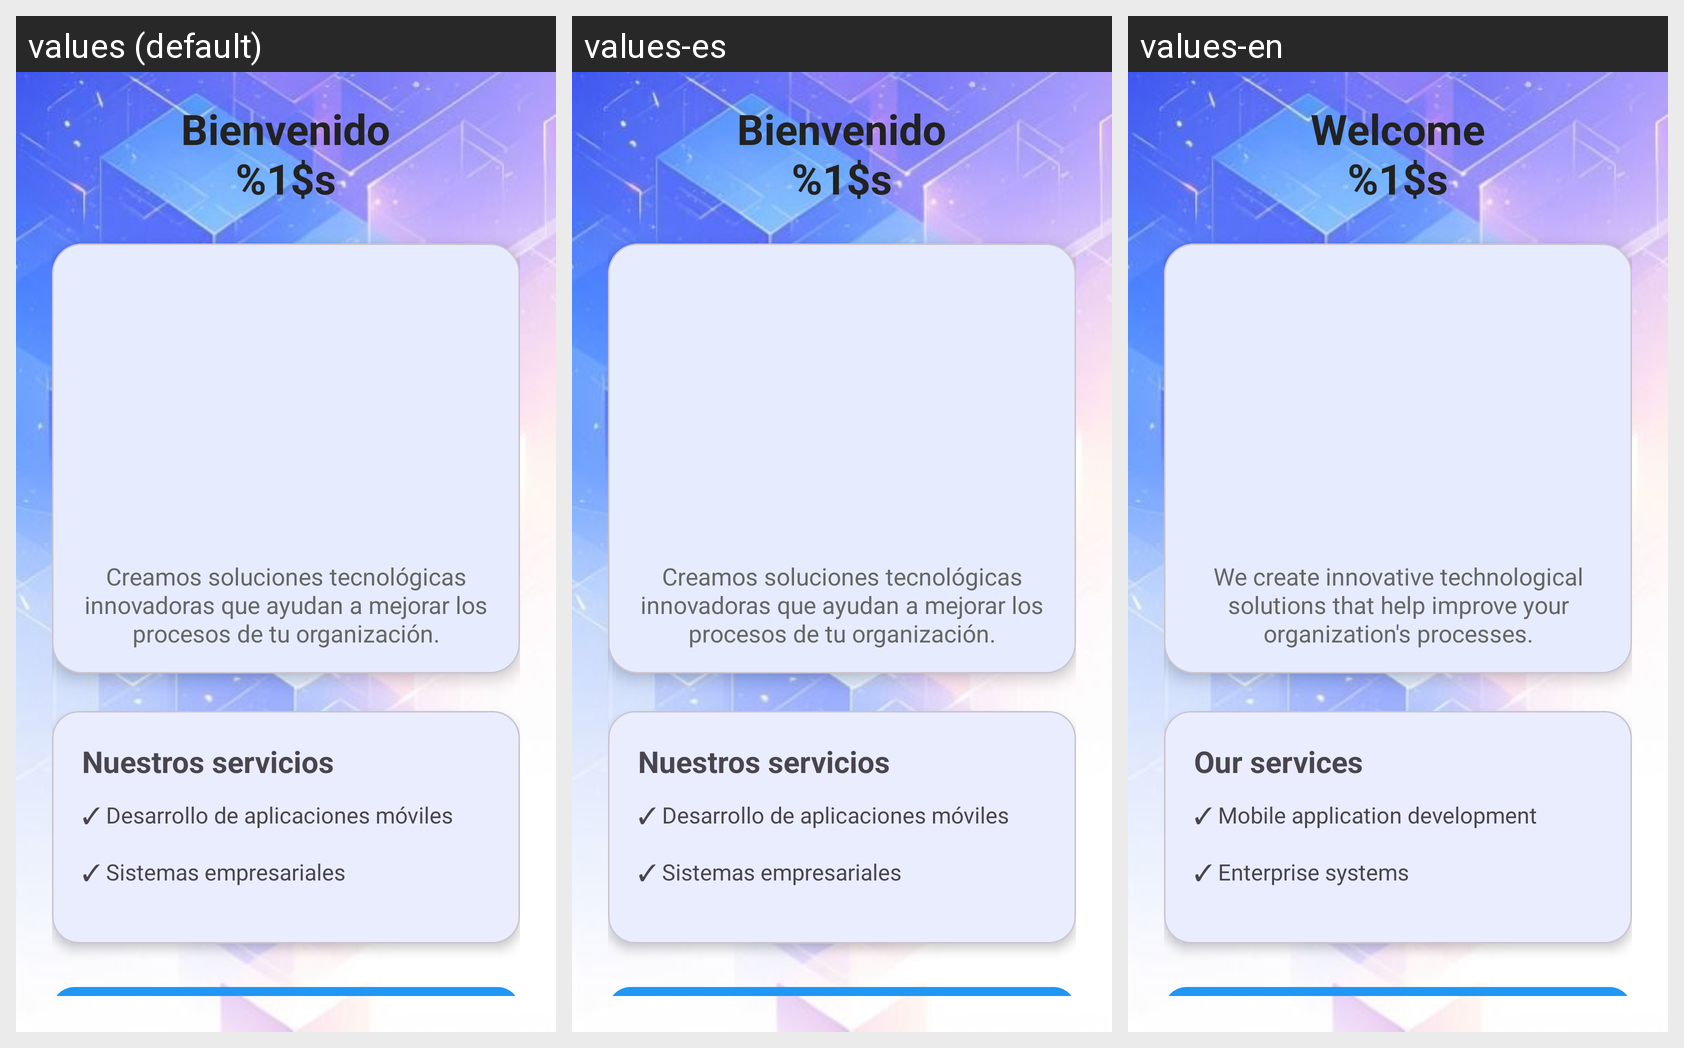

For this localized Android screen grid, give each drawn string resource with its value in every locale shown.
Android screen res/layout/activity_welcome.xml rendered under 3 locales, left to right: values (default), values-es, values-en. Device: Nexus 5 (rendered at 1080×1920; each locale shown at half size, 540×960, under a caption strip naming it); theme Theme.Login.
Strings drawn on this screen, with the default value and each locale's value (text and hints the layout hard-codes, and strings that could not be matched under every locale, appear in the picture but are not listed):

welcome_message
  values: Bienvenido
      %1$s
  values-es: Bienvenido
      %1$s
  values-en: Welcome
      %1$s

company_description
  values: Creamos soluciones tecnológicas innovadoras que ayudan a mejorar los procesos de tu organización.
  values-es: Creamos soluciones tecnológicas innovadoras que ayudan a mejorar los procesos de tu organización.
  values-en: We create innovative technological solutions that help improve your organization's processes.

title_service
  values: Nuestros servicios
  values-es: Nuestros servicios
  values-en: Our services

list_service
  values: ✓ Desarrollo de aplicaciones móviles
      
      ✓ Sistemas empresariales
      
      ✓ Soluciones digitales
      
      ✓ Soporte tecnológico
  values-es: ✓ Desarrollo de aplicaciones móviles
      
      ✓ Sistemas empresariales
      
      ✓ Soluciones digitales
      
      ✓ Soporte tecnológico
  values-en: ✓ Mobile application development
      
      ✓ Enterprise systems
      
      ✓ Digital solutions
      
      ✓ Technical support

btn_continue
  values: Continuar
  values-es: Continuar
  values-en: Continue
